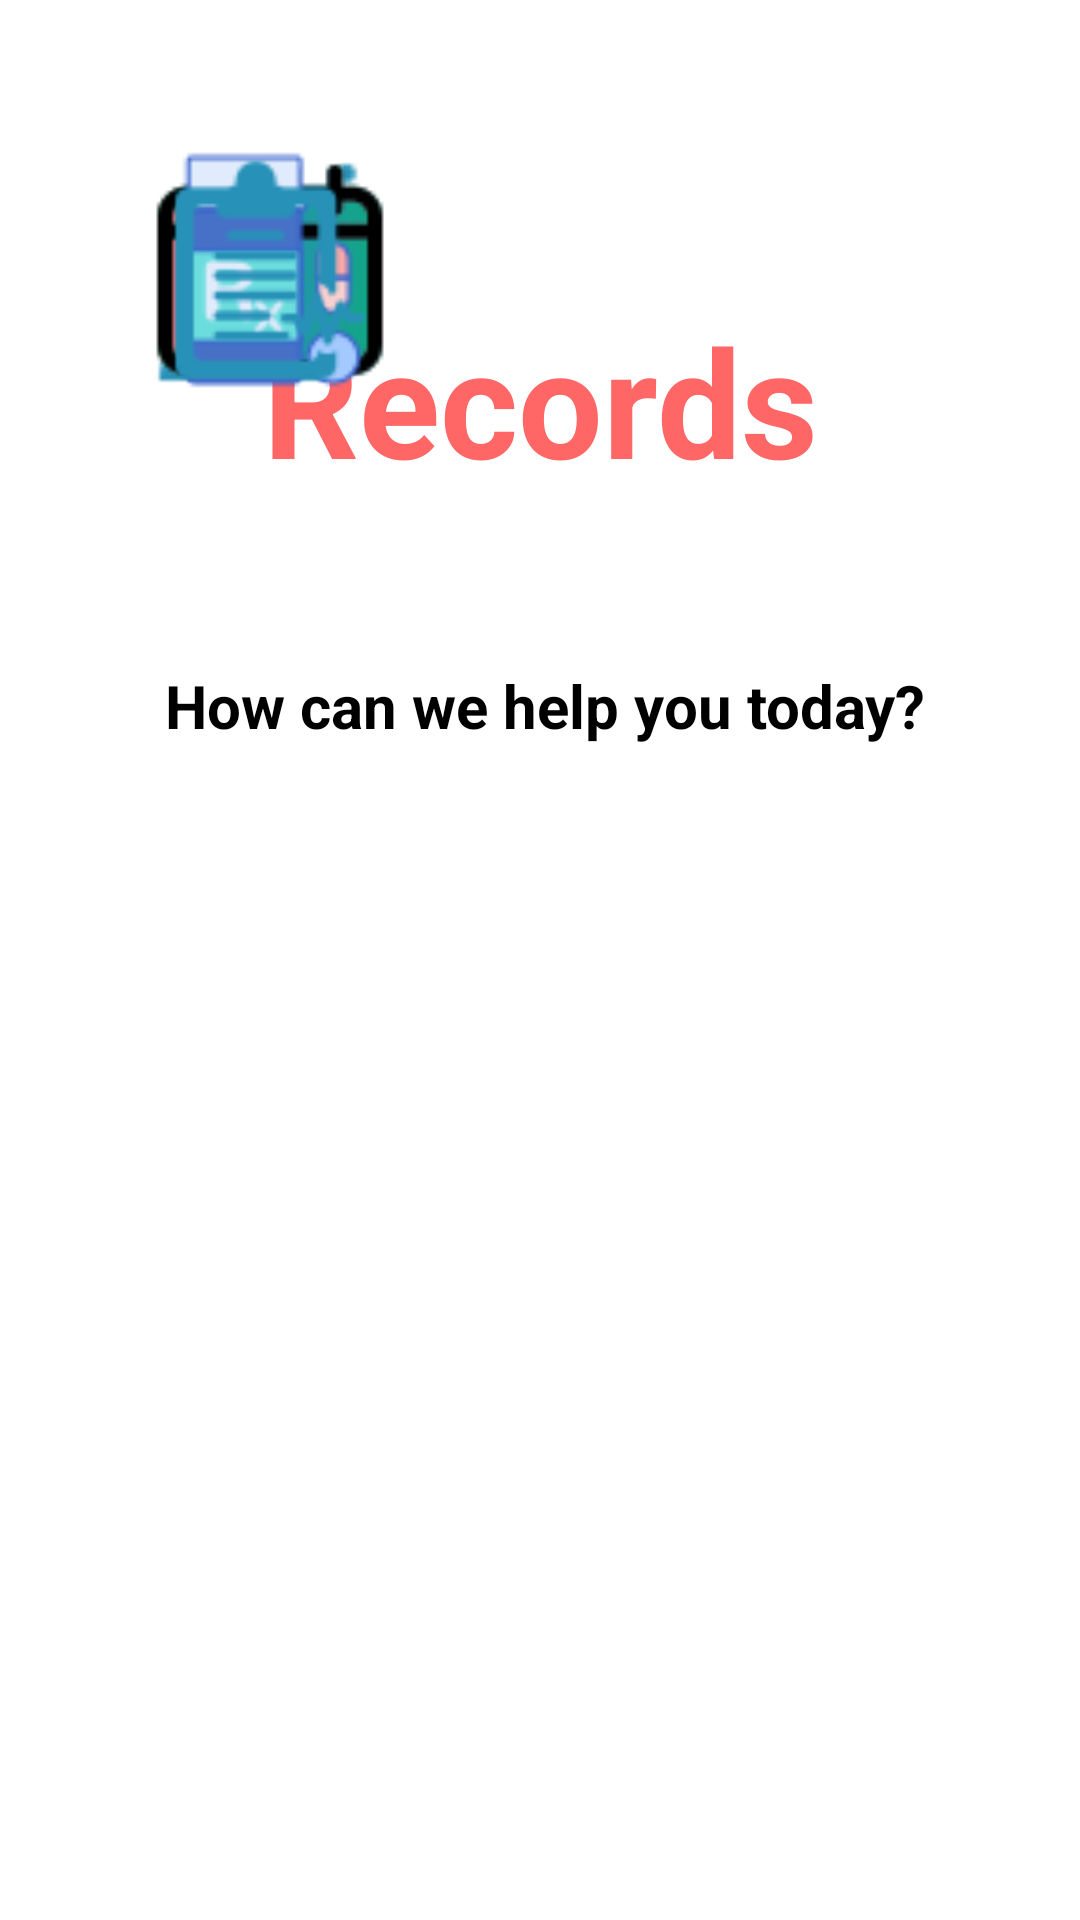

Here is an Android app screen rendered from its layout file. Give the layout XML and the strings, colors and styles it references.
<!-- AndroidManifest.xml: application theme Theme.MyApplication -->
<!-- res/layout/records_activity.xml -->
<?xml version="1.0" encoding="utf-8"?>
<RelativeLayout xmlns:android="http://schemas.android.com/apk/res/android"
    xmlns:app="http://schemas.android.com/apk/res-auto"
    xmlns:tools="http://schemas.android.com/tools"
    android:layout_width="match_parent"
    android:layout_height="match_parent"
    android:background="@drawable/background"
    tools:context=".RecordsActivity">


    
    <TextView
        android:id="@+id/welcome"
        android:layout_width="match_parent"
        android:layout_height="wrap_content"
        android:layout_marginStart="50dp"
        android:layout_marginTop="100dp"
        android:layout_marginEnd="50dp"
        android:layout_marginBottom="50dp"
        android:gravity="center"
        android:text="Records"
        android:textColor="#ff6666"
        android:textSize="50dp"
        android:textStyle="bold"/>

    <ImageView
        android:id="@+id/menu"
        android:layout_width="40dp"
        android:layout_height="40dp"
        android:layout_marginStart="10dp"
        android:layout_marginTop="10dp"
        android:layout_marginEnd="10dp"
        android:layout_marginBottom="10dp"
        android:src="@drawable/menu" />

    <TextView
        android:id="@+id/help"
        android:layout_width="match_parent"
        android:layout_height="wrap_content"
        android:layout_below="@+id/welcome"
        android:layout_marginStart="50dp"
        android:gravity="left"
        android:padding="5dp"
        android:text="How can we help you today?"
        android:textColor="@color/black"
        android:textSize="20dp"
        android:textStyle="bold" />
    
    <ImageView
        android:id = "@+id/info"
        android:layout_width="80dp"
        android:layout_height="80dp"
        android:layout_margin="50dp"
        android:src="@drawable/more_info1" />

    <ImageView
        android:id = "@+id/appointment"
        android:layout_width="80dp"
        android:layout_height="80dp"
        android:layout_margin="50dp"
        android:src="@drawable/appointment" />
    
    <ImageView
        android:id = "@+id/prescription"
        android:layout_width="80dp"
        android:layout_height="80dp"
        android:layout_margin="50dp"
        android:src="@drawable/prescription_64" />

    <ImageView
        android:id = "@+id/records"
        android:layout_width="80dp"
        android:layout_height="80dp"
        android:src="@drawable/medical_records1"
        android:layout_margin="50dp" />
    

</RelativeLayout>
<!-- resources referenced by this layout -->
<resources>
  <color name="black">#FF000000</color>
  <!-- drawable appointment: png bitmap (drawable, 1725 bytes) -->
  <!-- drawable medical_records1: png bitmap (drawable, 1999 bytes) -->
  <!-- drawable more_info1: png bitmap (drawable, 1066 bytes) -->
  <!-- drawable prescription_64: png bitmap (drawable, 2208 bytes) -->
  <style name="Theme.MyApplication" parent="Theme.MaterialComponents.DayNight.NoActionBar">
          
          <item name="colorPrimary">@color/colorPrimaryDark</item>
          <item name="colorPrimaryVariant">@color/colorPrimaryDark</item>
          <item name="colorOnPrimary">@color/white</item>
          
          <item name="colorSecondary">@color/teal_200</item>
          <item name="colorSecondaryVariant">@color/teal_700</item>
          <item name="colorOnSecondary">@color/black</item>
          
          <item name="android:statusBarColor">?attr/colorPrimaryVariant</item>
          
          <item name="android:itemBackground">@color/colorPrimary</item>
          <item name="android:textStyle">bold</item>
          <item name="android:popupMenuStyle">@color/skyBlue</item>
      </style>
  <color name="colorPrimaryDark">#00574B</color>
  <color name="white">#FFFFFFFF</color>
  <color name="teal_200">#FF03DAC5</color>
  <color name="teal_700">#addfdf</color>
  <color name="colorPrimary">#008577</color>
  <color name="skyBlue">#87CEEB</color>
</resources>
